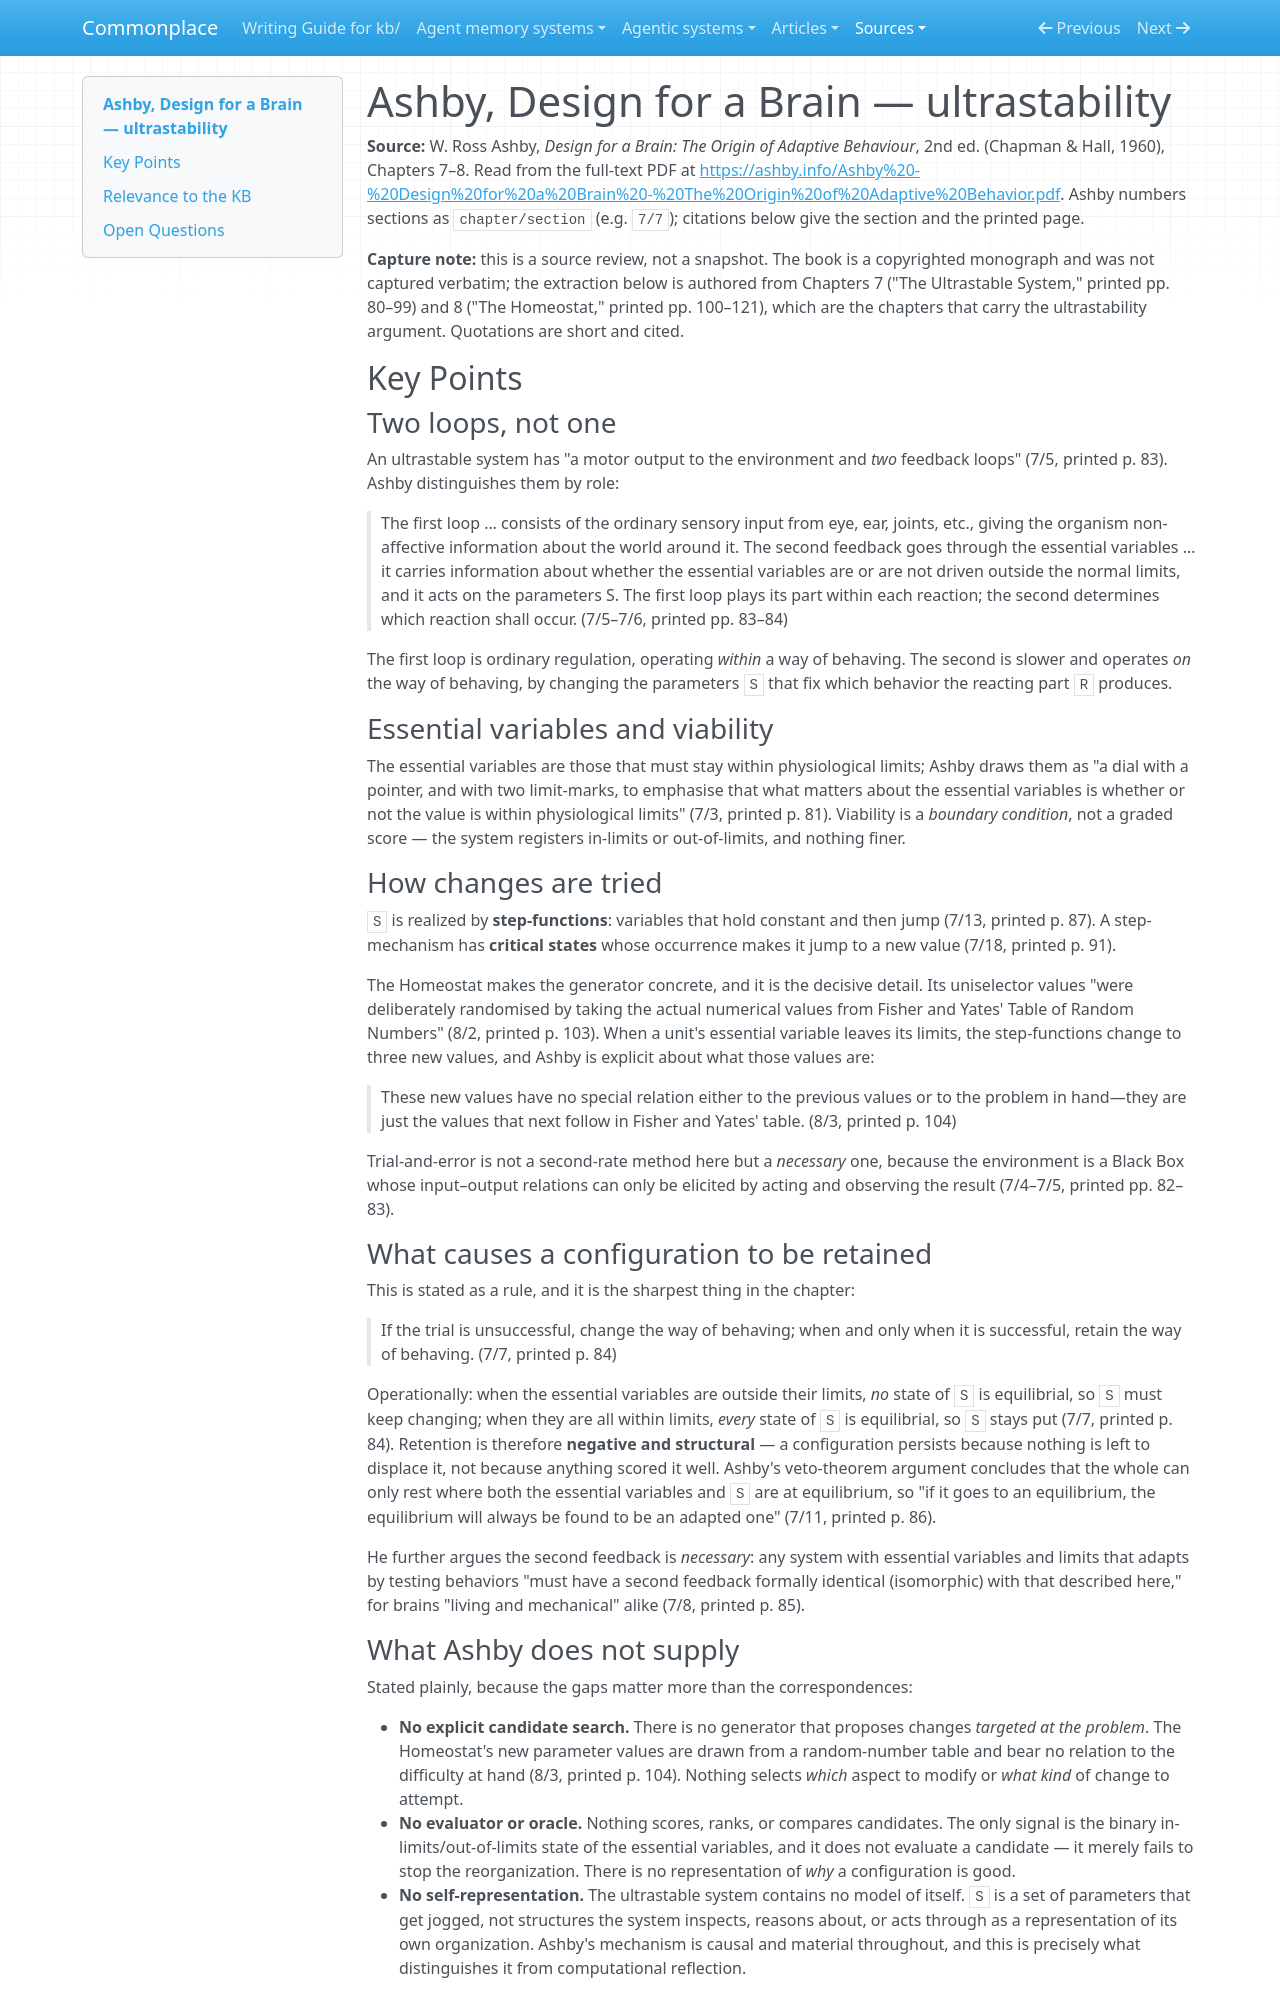

repository: zby/commonplace · page: sources/ashby-design-for-a-brain-ultrastability/index.html · generator: mkdocs

---
description: "Ashby's ultrastable system — the cybernetic precedent for a second loop that reorganizes a system when essential variables leave viable limits, retaining by equilibrium rather than by an evaluator"
type: types/source-review.md
tags: [computational-model]
---

# Ashby, Design for a Brain — ultrastability

**Source:** W. Ross Ashby, *Design for a Brain: The Origin of Adaptive Behaviour*, 2nd ed. (Chapman & Hall, 1960), Chapters 7–8. Read from the full-text PDF at <https://ashby.info/Ashby%20-%20Design%20for%20a%20Brain%20-%20The%20Origin%20of%20Adaptive%20Behavior.pdf>. Ashby numbers sections as `chapter/section` (e.g. `7/7`); citations below give the section and the printed page.

**Capture note:** this is a source review, not a snapshot. The book is a copyrighted monograph and was not captured verbatim; the extraction below is authored from Chapters 7 ("The Ultrastable System," printed pp. 80–99) and 8 ("The Homeostat," printed pp. 100–121), which are the chapters that carry the ultrastability argument. Quotations are short and cited.

## Key Points

### Two loops, not one

An ultrastable system has "a motor output to the environment and *two* feedback loops" (7/5, printed p. 83). Ashby distinguishes them by role:

> The first loop … consists of the ordinary sensory input from eye, ear, joints, etc., giving the organism non-affective information about the world around it. The second feedback goes through the essential variables … it carries information about whether the essential variables are or are not driven outside the normal limits, and it acts on the parameters S. The first loop plays its part within each reaction; the second determines which reaction shall occur. (7/5–7/6, printed pp. 83–84)

The first loop is ordinary regulation, operating *within* a way of behaving. The second is slower and operates *on* the way of behaving, by changing the parameters `S` that fix which behavior the reacting part `R` produces.

### Essential variables and viability

The essential variables are those that must stay within physiological limits; Ashby draws them as "a dial with a pointer, and with two limit-marks, to emphasise that what matters about the essential variables is whether or not the value is within physiological limits" (7/3, printed p. 81). Viability is a *boundary condition*, not a graded score — the system registers in-limits or out-of-limits, and nothing finer.

### How changes are tried

`S` is realized by **step-functions**: variables that hold constant and then jump (7/13, printed p. 87). A step-mechanism has **critical states** whose occurrence makes it jump to a new value (7/18, printed p. 91).

The Homeostat makes the generator concrete, and it is the decisive detail. Its uniselector values "were deliberately randomised by taking the actual numerical values from Fisher and Yates' Table of Random Numbers" (8/2, printed p. 103). When a unit's essential variable leaves its limits, the step-functions change to three new values, and Ashby is explicit about what those values are:

> These new values have no special relation either to the previous values or to the problem in hand—they are just the values that next follow in Fisher and Yates' table. (8/3, printed p. 104)

Trial-and-error is not a second-rate method here but a *necessary* one, because the environment is a Black Box whose input–output relations can only be elicited by acting and observing the result (7/4–7/5, printed pp. 82–83).

### What causes a configuration to be retained

This is stated as a rule, and it is the sharpest thing in the chapter:

> If the trial is unsuccessful, change the way of behaving; when and only when it is successful, retain the way of behaving. (7/7, printed p. 84)

Operationally: when the essential variables are outside their limits, *no* state of `S` is equilibrial, so `S` must keep changing; when they are all within limits, *every* state of `S` is equilibrial, so `S` stays put (7/7, printed p. 84). Retention is therefore **negative and structural** — a configuration persists because nothing is left to displace it, not because anything scored it well. Ashby's veto-theorem argument concludes that the whole can only rest where both the essential variables and `S` are at equilibrium, so "if it goes to an equilibrium, the equilibrium will always be found to be an adapted one" (7/11, printed p. 86).

He further argues the second feedback is *necessary*: any system with essential variables and limits that adapts by testing behaviors "must have a second feedback formally identical (isomorphic) with that described here," for brains "living and mechanical" alike (7/8, printed p. 85).

### What Ashby does not supply

Stated plainly, because the gaps matter more than the correspondences:

- **No explicit candidate search.** There is no generator that proposes changes *targeted at the problem*. The Homeostat's new parameter values are drawn from a random-number table and bear no relation to the difficulty at hand (8/3, printed p. 104). Nothing selects *which* aspect to modify or *what kind* of change to attempt.
- **No evaluator or oracle.** Nothing scores, ranks, or compares candidates. The only signal is the binary in-limits/out-of-limits state of the essential variables, and it does not evaluate a candidate — it merely fails to stop the reorganization. There is no representation of *why* a configuration is good.
- **No self-representation.** The ultrastable system contains no model of itself. `S` is a set of parameters that get jogged, not structures the system inspects, reasons about, or acts through as a representation of its own organization. Ashby's mechanism is causal and material throughout, and this is precisely what distinguishes it from computational reflection.
